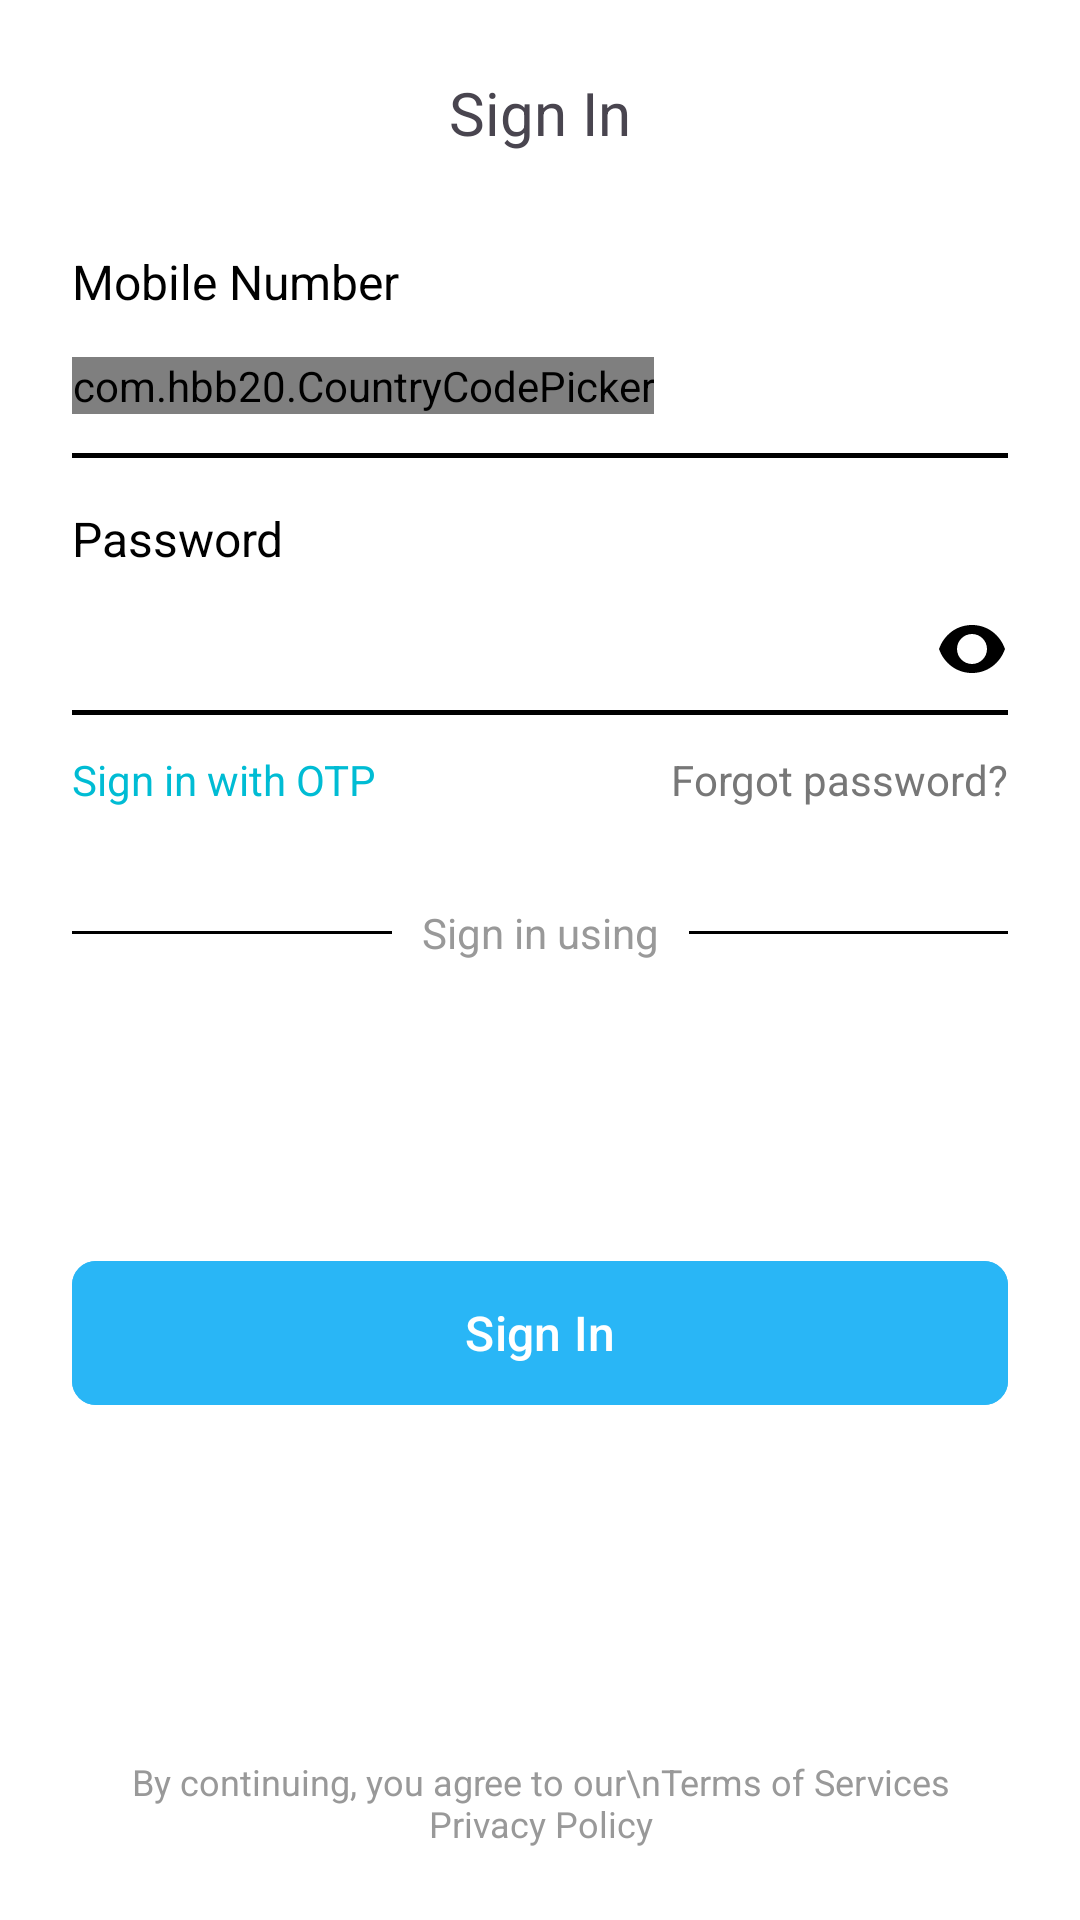

Here is an Android app screen rendered from its layout file. Give the layout XML and the strings, colors and styles it references.
<!-- AndroidManifest.xml: activity theme Theme.RWelocme -->
<!-- res/layout/activity_as_sign_in.xml -->
<?xml version="1.0" encoding="utf-8"?>
<androidx.constraintlayout.widget.ConstraintLayout xmlns:android="http://schemas.android.com/apk/res/android"
    xmlns:app="http://schemas.android.com/apk/res-auto"
    android:layout_width="match_parent"
    android:layout_height="match_parent"
    android:background="@color/white"
    android:padding="24dp">

    
    <TextView
        android:id="@+id/tvTitle"
        android:layout_width="wrap_content"
        android:layout_height="wrap_content"
        android:text="@string/txt_sign_in"
        android:textSize="20sp"
        android:textStyle="normal"
        app:layout_constraintEnd_toEndOf="parent"
        app:layout_constraintStart_toStartOf="parent"
        app:layout_constraintTop_toTopOf="parent" />

    
    <TextView
        android:id="@+id/txt_mobile"
        android:layout_width="match_parent"
        android:layout_height="wrap_content"
        android:layout_marginTop="32dp"
        android:text="Mobile Number"
        android:textColor="#000"
        android:textSize="16sp"
        android:textStyle="normal"
        app:layout_constraintEnd_toEndOf="parent"
        app:layout_constraintStart_toStartOf="parent"
        app:layout_constraintTop_toBottomOf="@id/tvTitle" />


    <LinearLayout
        android:id="@+id/layout_mobile"
        android:layout_width="match_parent"
        android:layout_height="48dp"
        android:background="@drawable/bg_otp"
        android:gravity="center"
        android:orientation="horizontal"
        app:layout_constraintEnd_toEndOf="parent"
        app:layout_constraintStart_toStartOf="parent"
        app:layout_constraintTop_toBottomOf="@id/txt_mobile">

        <com.hbb20.CountryCodePicker
            android:id="@+id/ccp"
            android:layout_width="wrap_content"
            android:layout_height="wrap_content"
            android:layout_gravity="center"
            app:ccp_defaultNameCode="IN"
            app:ccp_showFlag="false"
            app:ccp_showNameCode="false"
            app:ccp_showPhoneCode="true" />

        <EditText
            android:id="@+id/et_mobile"
            android:layout_width="match_parent"
            android:layout_height="match_parent"
            android:layout_gravity="center"
            android:background="@color/transparent"
            android:gravity="center|start"
            android:inputType="number"
            android:maxLines="10"
            android:textColor="@color/black"
            android:textSize="18sp" />

    </LinearLayout>


    
    <TextView
        android:id="@+id/txt_password"
        android:layout_width="match_parent"
        android:layout_height="wrap_content"
        android:layout_marginTop="16dp"
        android:text="Password"
        android:textColor="#000"
        android:textSize="16sp"
        android:textStyle="normal"
        app:layout_constraintEnd_toEndOf="parent"
        app:layout_constraintStart_toStartOf="parent"
        app:layout_constraintTop_toBottomOf="@id/layout_mobile" />

    <EditText
        android:id="@+id/et_password"
        android:layout_width="match_parent"
        android:layout_height="48dp"
        android:layout_gravity="center"
        android:background="@drawable/bg_otp"
        android:drawableEnd="@drawable/ic_eye_off"
        android:drawablePadding="5dp"
        android:drawableTintMode="@color/colorGrayhint1"
        android:fillColor="?attr/colorControlNormal"
        android:gravity="center|start"
        android:inputType="textPassword"
        android:textColor="@color/black"
        android:textSize="18sp"
        app:layout_constraintEnd_toEndOf="parent"
        app:layout_constraintStart_toStartOf="parent"
        app:layout_constraintTop_toBottomOf="@id/txt_password" />


    
    <TextView
        android:id="@+id/tv_sign_in_with_otp"
        android:layout_width="wrap_content"
        android:layout_height="wrap_content"
        android:layout_marginTop="12dp"
        android:text="Sign in with OTP"
        android:textColor="#00BCD4"
        android:textSize="14sp"
        app:layout_constraintStart_toStartOf="parent"
        app:layout_constraintTop_toBottomOf="@id/et_password" />

    <TextView
        android:id="@+id/tvForgot"
        android:layout_width="wrap_content"
        android:layout_height="wrap_content"
        android:layout_marginTop="12dp"
        android:text="Forgot password?"
        android:textColor="#777"
        android:textSize="14sp"
        app:layout_constraintEnd_toEndOf="parent"
        app:layout_constraintTop_toBottomOf="@id/et_password" />

    
    <LinearLayout
        android:id="@+id/singin_layout"
        android:layout_width="match_parent"
        android:layout_height="wrap_content"
        android:layout_marginTop="32dp"
        android:gravity="center"
        android:orientation="horizontal"
        android:weightSum="2"
        app:layout_constraintEnd_toEndOf="parent"
        app:layout_constraintStart_toStartOf="parent"
        app:layout_constraintTop_toBottomOf="@id/tv_sign_in_with_otp">

        <View
            android:layout_width="match_parent"
            android:layout_height="1dp"
            android:layout_weight="1"
            android:background="@color/black" />

        <TextView
            android:layout_width="wrap_content"
            android:layout_height="wrap_content"
            android:paddingHorizontal="10dp"
            android:text="Sign in using"
            android:textColor="#999" />

        <View
            android:layout_width="match_parent"
            android:layout_height="1dp"
            android:layout_weight="1"
            android:background="@color/black" />

    </LinearLayout>


    
    <LinearLayout
        android:id="@+id/socialLayout"
        android:layout_width="wrap_content"
        android:layout_height="wrap_content"
        android:layout_marginTop="16dp"
        android:gravity="center"
        android:orientation="horizontal"
        app:layout_constraintEnd_toEndOf="parent"
        app:layout_constraintStart_toStartOf="parent"
        app:layout_constraintTop_toBottomOf="@id/singin_layout">

        <ImageView
            android:layout_width="48dp"
            android:layout_height="48dp"
            android:contentDescription="Google"
            android:src="@drawable/ic_google"
            android:tint="@null" />

        <ImageView
            android:layout_width="48dp"
            android:layout_height="48dp"
            android:layout_marginStart="24dp"
            android:contentDescription="Facebook"
            android:src="@drawable/ic_facebook"
            android:tint="@null" />
    </LinearLayout>

    
    <com.google.android.material.button.MaterialButton
        android:id="@+id/btn_sign_in"
        android:layout_width="0dp"
        android:layout_height="56dp"
        android:layout_marginTop="32dp"
        android:backgroundTint="#29B6F6"
        android:text="Sign In"
        android:textColor="@android:color/white"
        android:textSize="16sp"
        app:cornerRadius="8dp"
        app:layout_constraintEnd_toEndOf="parent"
        app:layout_constraintStart_toStartOf="parent"
        app:layout_constraintTop_toBottomOf="@id/socialLayout" />

    
    <TextView
        android:id="@+id/tvFooter"
        android:layout_width="wrap_content"
        android:layout_height="wrap_content"
        android:gravity="center"
        android:text="By continuing, you agree to our\nTerms of Services  Privacy Policy"
        android:textColor="#999"
        android:textSize="12sp"
        app:layout_constraintBottom_toBottomOf="parent"
        app:layout_constraintEnd_toEndOf="parent"
        app:layout_constraintStart_toStartOf="parent" />

</androidx.constraintlayout.widget.ConstraintLayout>


    
<!-- resources referenced by this layout -->
<resources>
  <color name="black">#FF000000</color>
  <color name="colorGrayhint1">#667D7D7D</color>
  <color name="transparent">#00000000</color>
  <color name="white">#FFFFFFFF</color>
  <!-- drawable bg_otp (drawable) -->
  <?xml version="1.0" encoding="utf-8"?>
  <layer-list xmlns:android="http://schemas.android.com/apk/res/android">
  
      
      <item>
          <shape>
              <solid android:color="@android:color/transparent"/>
          </shape>
      </item>
  
      
      <item
          android:gravity="bottom">
          <shape>
              <size android:height="1.5dp"/>
              <solid android:color="#000"/>
          </shape>
      </item>
  
  </layer-list>
  <!-- drawable ic_eye_off (drawable) -->
  <vector xmlns:android="http://schemas.android.com/apk/res/android"
      android:width="24dp"
      android:height="24dp"
      android:viewportWidth="24"
      android:viewportHeight="24">
      <path
          android:fillColor="#000000"
          android:pathData="M12,6C7,6 2.73,9.11 1,14c1.73,4.89 6,8 11,8s9.27-3.11 11-8c-1.73-4.89-6-8-11-8zm0,13c-2.76,0-5-2.24-5-5s2.24-5 5-5 5,2.24 5,5-2.24,5-5,5z"/>
  </vector>
  <string name="txt_sign_in">Sign In</string>
  <style name="Theme.RWelocme" parent="Base.Theme.RWelocme" />
  <style name="Base.Theme.RWelocme" parent="Theme.Material3.DayNight.NoActionBar">
          
          
          <item name="android:windowBackground">@color/transparent</item>
      </style>
</resources>
